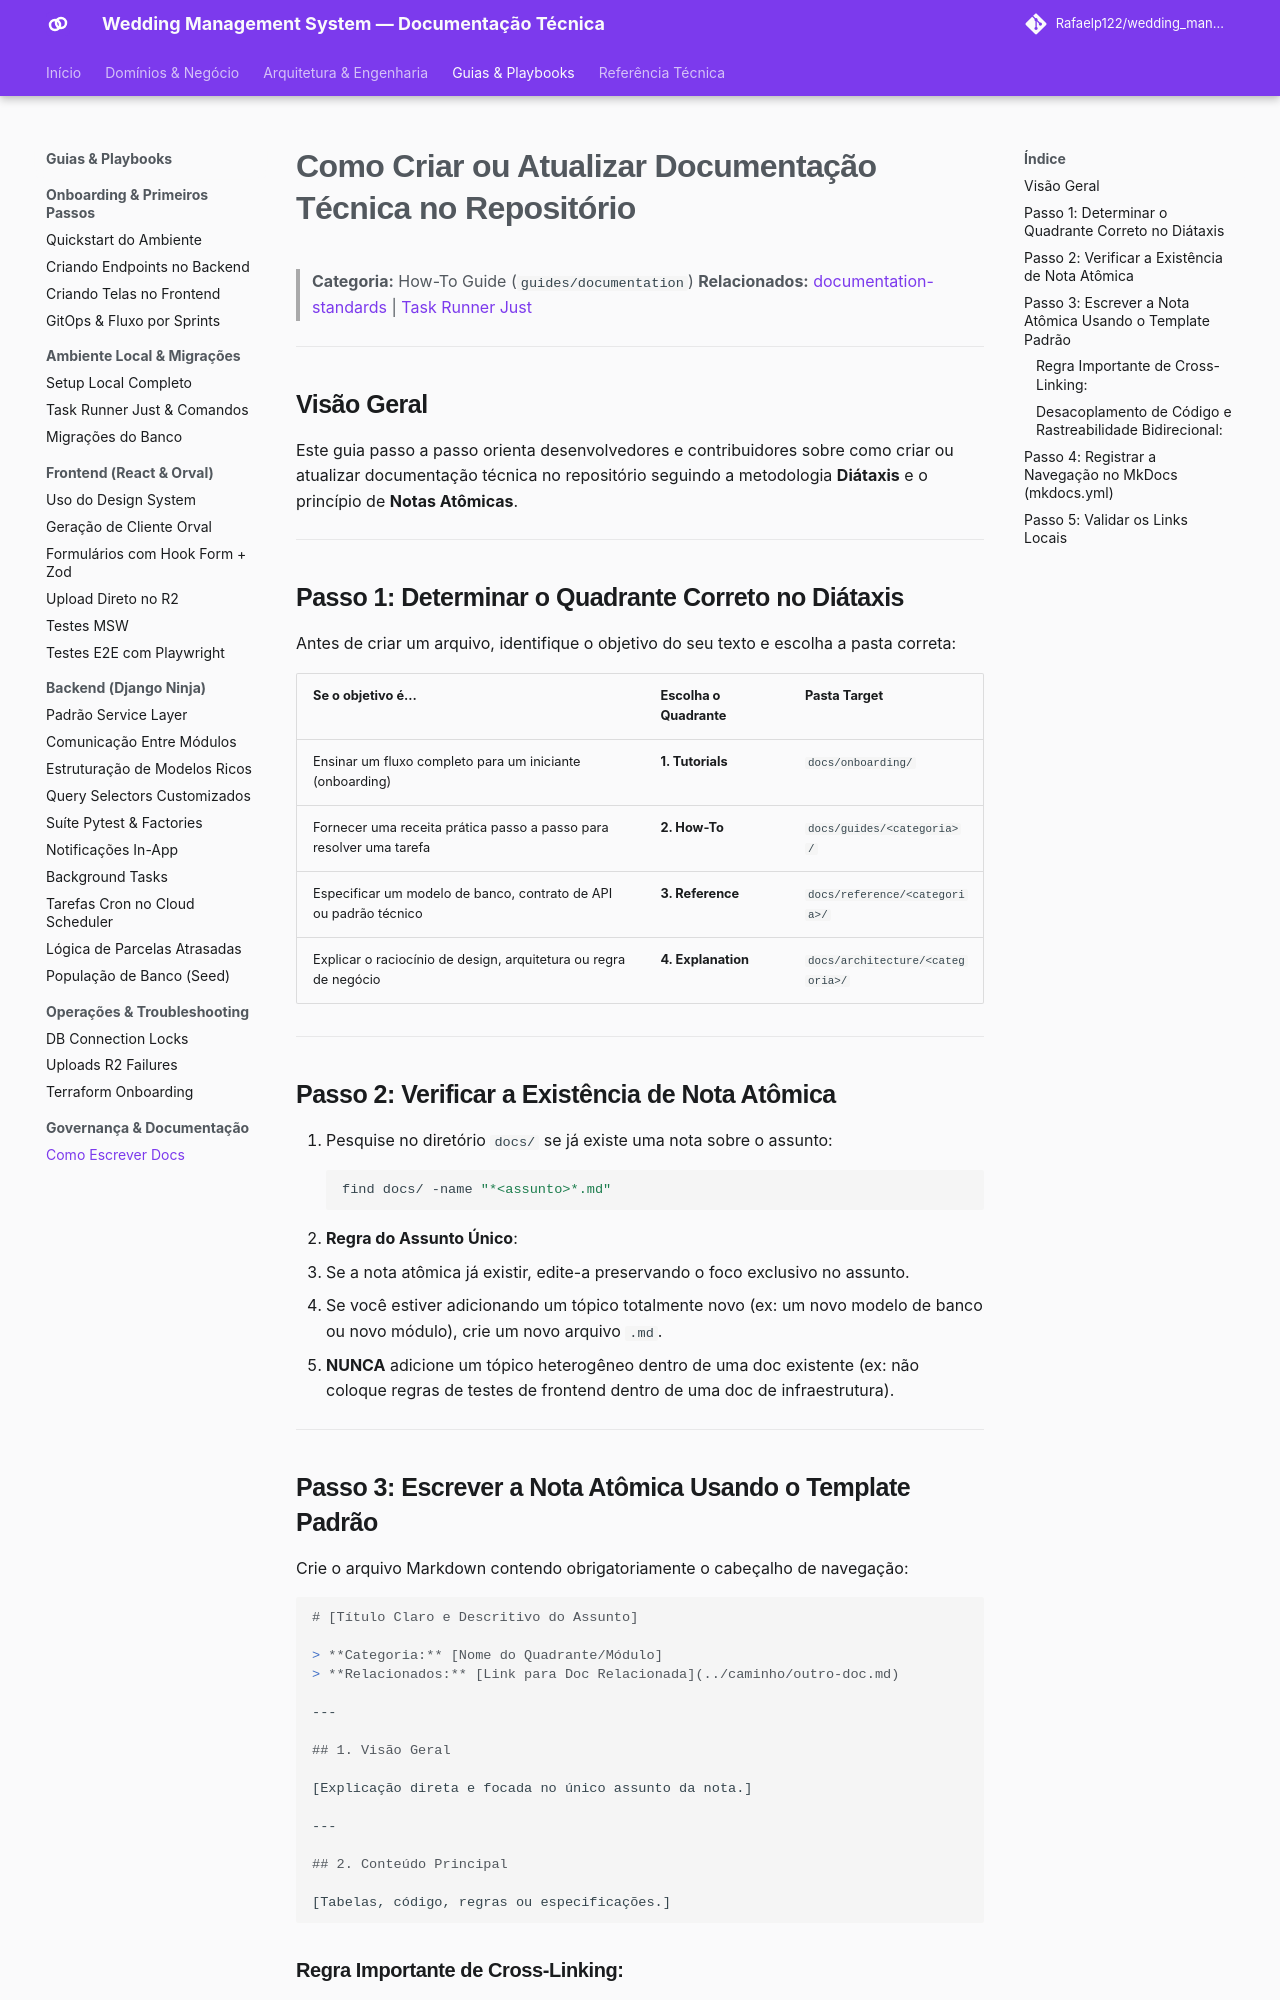

repository: Rafaelp122/wedding_management · page: guides/documentation/write-and-update-docs/index.html · generator: mkdocs

# Como Criar ou Atualizar Documentação Técnica no Repositório

> **Categoria:** How-To Guide (`guides/documentation`)
> **Relacionados:** [documentation-standards](../../reference/architecture-standards/documentation-standards.md) | [Task Runner Just](../dev-environment/task-runner-just.md)

---

## Visão Geral

Este guia passo a passo orienta desenvolvedores e contribuidores sobre como criar ou atualizar documentação técnica no repositório seguindo a metodologia **Diátaxis** e o princípio de **Notas Atômicas**.

---

## Passo 1: Determinar o Quadrante Correto no Diátaxis

Antes de criar um arquivo, identifique o objetivo do seu texto e escolha a pasta correta:

| Se o objetivo é... | Escolha o Quadrante | Pasta Target |
|:---|:---|:---|
| Ensinar um fluxo completo para um iniciante (onboarding) | **1. Tutorials** | `docs/onboarding/` |
| Fornecer uma receita prática passo a passo para resolver uma tarefa | **2. How-To** | `docs/guides/<categoria>/` |
| Especificar um modelo de banco, contrato de API ou padrão técnico | **3. Reference** | `docs/reference/<categoria>/` |
| Explicar o raciocínio de design, arquitetura ou regra de negócio | **4. Explanation** | `docs/architecture/<categoria>/` |

---

## Passo 2: Verificar a Existência de Nota Atômica

1. Pesquise no diretório `docs/` se já existe uma nota sobre o assunto:
   ```bash
   find docs/ -name "*<assunto>*.md"
   ```
2. **Regra do Assunto Único**:
   - Se a nota atômica já existir, edite-a preservando o foco exclusivo no assunto.
   - Se você estiver adicionando um tópico totalmente novo (ex: um novo modelo de banco ou novo módulo), crie um novo arquivo `.md`.
   - **NUNCA** adicione um tópico heterogêneo dentro de uma doc existente (ex: não coloque regras de testes de frontend dentro de uma doc de infraestrutura).

---

## Passo 3: Escrever a Nota Atômica Usando o Template Padrão

Crie o arquivo Markdown contendo obrigatoriamente o cabeçalho de navegação:

```markdown
# [Título Claro e Descritivo do Assunto]

> **Categoria:** [Nome do Quadrante/Módulo]
> **Relacionados:** [Link para Doc Relacionada](../caminho/outro-doc.md)

---

## 1. Visão Geral

[Explicação direta e focada no único assunto da nota.]

---

## 2. Conteúdo Principal

[Tabelas, código, regras ou especificações.]
```

### Regra Importante de Cross-Linking:
Se o texto precisar mencionar outro conceito (ex: como o CI valida a doc), **NÃO** redigite a explicação. Insira apenas um link para a nota existente:
```markdown
<!-- CORRETO: Link direto para a nota responsável -->
A validação de links da documentação é explicada em [documentation-standards](../../reference/architecture-standards/documentation-standards.md).
```
